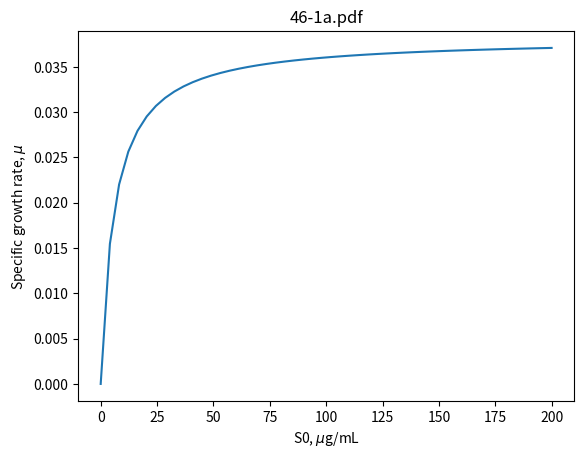
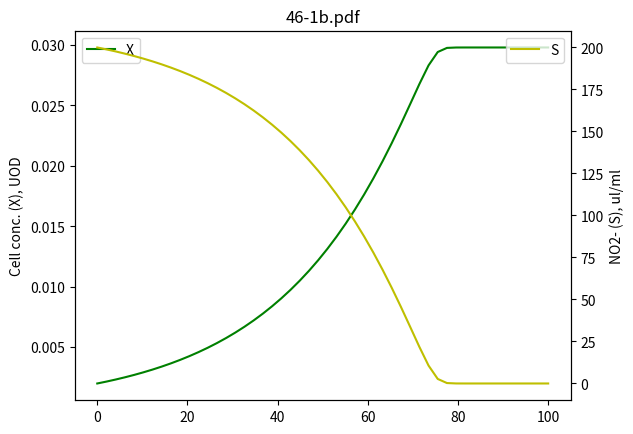

The matplotlib source for these figures, in order:
# File 46-1.py
# Example 46. Monod growth
# Copyright (C) 2016, Szczepan Bednarz
# Released under the GNU General Public License

import matplotlib.pyplot as plt
import numpy as np
from scipy.integrate import odeint

# Monod growth
def model(y, t):
    X = y[0]
    S = y[1]
    mi = mi_max*S/(KM+S)     # the specific growth rate
    dXdt = X * mi            # biomass growth (e.g. nitrobacter cells)
    dSdt = -1/Y * X * mi     # limiting substrate uptake
    return [dXdt, dSdt]

mi_max = 0.0382 # the maximum specific growth rate of the cells
KM = 6 # the saturation constant
Y = 0.139e-3 # The yield coefficients

# Initial conditions
X0 = 0.002  # O.D.
S0 = 200    # nitrite ug/ml 

# specific growth rate
S = np.linspace(0,200) # substrate concentration
mi = mi_max*S/(KM+S)   # the rate
plt.plot(S, mi)
plt.xlabel('S0, $\mu$g/mL')
plt.ylabel('Specific growth rate, $\mu$')
plt.title('46-1a.pdf')
plt.savefig('46-1a.pdf')
plt.close()

# Fermentation simulation
t = np.linspace(0, 100)
results = odeint( model, [X0, S0], t)
X = results[:,0]
S = results[:,1]
ax1 = plt.subplot(111)
ax1.plot(t,X, 'g', label='X')
ax1.set_ylabel('Cell conc. (X), UOD')
ax1.legend(loc='upper left')
ax2 = ax1.twinx()
ax2.plot(t,S, 'y', label='S')
ax2.set_ylabel('NO2- (S), ul/ml')
ax2.set_xlabel('Time, h')
ax2.legend(loc='upper right')
plt.title('46-1b.pdf')
plt.savefig('46-1b.pdf')
plt.close()
